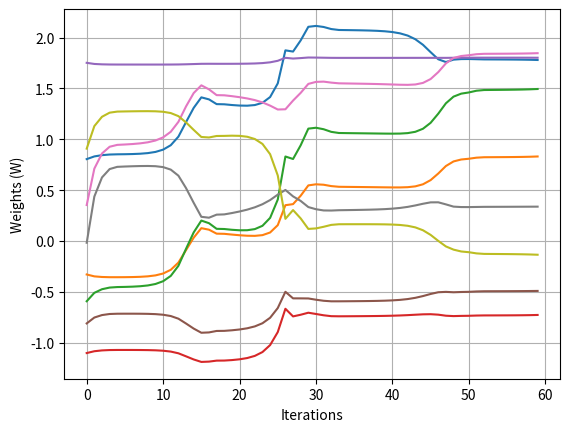

The matplotlib source for this figure:
import pylab as pb
import numpy as np
import matplotlib.pyplot as plt
import time
from scipy.optimize import *
from mpl_toolkits.mplot3d import Axes3D


# New complete class, with changes:
class NeuralNetwork(object):
    def __init__(self, Lambda=0):
        # Define Hyperparameters
        self.inputLayerSize = 2
        self.outputLayerSize = 1
        self.hiddenLayerSize = 3

        # Weights (parameters)
        self.W1 = np.random.randn(self.inputLayerSize, self.hiddenLayerSize)
        self.W2 = np.random.randn(self.hiddenLayerSize, self.outputLayerSize)

        # Regularization Parameter:
        self.Lambda = Lambda

    def forward_propagation(self, X):
        # Propogate inputs though network
        self.z2 = np.dot(X, self.W1)
        self.a2 = self.sigmoid(self.z2)
        self.z3 = np.dot(self.a2, self.W2)
        yHat = self.sigmoid(self.z3)
        return yHat

    def sigmoid(self, z):
        # Apply sigmoid activation function to scalar, vector, or matrix
        return 1 / (1 + np.exp(-z))

    def sigmoid_gradient(self, z):
        # Gradient of sigmoid
        return np.exp(-z) / ((1 + np.exp(-z)) ** 2)

    def cost_function(self, X, y):
        # Compute cost for given X,y, use weights already stored in class.
        self.yHat = self.forward_propagation(X)
        J = 0.5 * sum((y - self.yHat) ** 2) / X.shape[0] + (self.Lambda / 2) * (
        np.sum(self.W1 ** 2) + np.sum(self.W2 ** 2))
        return J

    def cost_function_prime(self, X, y):
        # Compute derivative with respect to W and W2 for a given X and y:
        self.yHat = self.forward_propagation(X)

        delta3 = np.multiply(-(y - self.yHat), self.sigmoid_gradient(self.z3))
        # Add gradient of regularization term:
        dJdW2 = np.dot(self.a2.T, delta3) / X.shape[0] + self.Lambda * self.W2

        delta2 = np.dot(delta3, self.W2.T) * self.sigmoid_gradient(self.z2)
        # Add gradient of regularization term:
        dJdW1 = np.dot(X.T, delta2) / X.shape[0] + self.Lambda * self.W1

        return dJdW1, dJdW2

    # Helper functions for interacting with other methods/classes
    def get_params(self):
        # Get W1 and W2 Rolled into vector:
        params = np.concatenate((self.W1.ravel(), self.W2.ravel()))
        return params

    def set_params(self, params):
        # Set W1 and W2 using single parameter vector:
        W1_start = 0
        W1_end = self.hiddenLayerSize * self.inputLayerSize
        self.W1 = np.reshape(params[W1_start:W1_end],
                             (self.inputLayerSize, self.hiddenLayerSize))
        W2_end = W1_end + self.hiddenLayerSize * self.outputLayerSize
        self.W2 = np.reshape(params[W1_end:W2_end],
                             (self.hiddenLayerSize, self.outputLayerSize))

    def compute_gradients(self, X, y):
        dJdW1, dJdW2 = self.cost_function_prime(X, y)
        return np.concatenate((dJdW1.ravel(), dJdW2.ravel()))


class Trainer(object):
    def __init__(self, N):
        self.N = N

    def call_back_fn(self, params):
        self.N.set_params(params)
        self.J.append(self.N.cost_function(self.X, self.y))
        self.testJ.append(self.N.cost_function(self.testX, self.testY))
        self.W.append(params)

    def cost_function_wrapper(self, params, X, y):
        self.N.set_params(params)
        cost = self.N.cost_function(X, y)
        grad = self.N.compute_gradients(X, y)

        return cost, grad

    def train(self, trainX, trainY, testX, testY):
        self.X = trainX
        self.y = trainY
        self.testX = testX
        self.testY = testY

        self.J = []
        self.testJ = []
        self.W = []

        params0 = self.N.get_params()

        options = {'maxiter': 200, 'disp': True }

        _res = minimize(self.cost_function_wrapper, params0, jac=True, method='BFGS', args=(trainX, trainY),
                        options=options, callback=self.call_back_fn)

        self.N.set_params(_res.x)
        self.optimization_results = _res


def compute_gradients_check(N, X, y):
    params_initial = N.get_params()
    chkgrad = np.zeros(params_initial.shape)
    perturb = np.zeros(params_initial.shape)
    e = 1e-4

    for p in range(len(params_initial)):
        perturb[p] = e
        N.set_params(params_initial + perturb)
        loss2 = N.cost_function(X, y)

        N.set_params(params_initial - perturb)
        loss1 = N.cost_function(X, y)

        chkgrad[p] = (loss2 - loss1) / (2*e)

        perturb[p] = 0

    N.set_params(params_initial)

    return chkgrad


NN = NeuralNetwork(Lambda=.0000001)
trainX = np.array(([3, 5], [5, 1], [10, 2], [6, 1.5]), dtype=float)
trainY = np.array(([75], [82], [93], [70]), dtype=float)

# Testing data:
testX = np.array(([4, 5.5], [4.5, 1], [9, 2.5], [6, 2]), dtype=float)
testY = np.array(([70], [89], [85], [75]), dtype=float)

# Normalize:
trainX /= np.amax(trainX, axis=0)
trainY /= 100

# Normalize by max of training data:
testX /= np.amax(trainX, axis=0)
testY /= 100

# Train the model
T = Trainer(NN)
T.train(trainX, trainY, testX, testY)

plt.plot(T.W)
plt.grid(1)
plt.xlabel('Iterations')
plt.ylabel('Weights (W)')
plt.show()



'''
# Plot a trained model after reducing the over-fitting and applying regularization
plt.plot(T.J)
plt.plot(T.testJ)
plt.grid(1)
plt.xlabel('Iterations')
plt.ylabel('Cost(J)')
plt.legend(['J', 'Test J'])
plt.show()
'''

'''
# Training data:
trainX = np.array(([3, 5], [5, 1], [10, 2], [6, 1.5]), dtype=float)
trainY = np.array(([75], [82], [93], [70]), dtype=float)

# Testing data:
testX = np.array(([4, 5.5], [4.5, 1], [9, 2.5], [6, 2]), dtype=float)
testY = np.array(([70], [89], [85], [75]), dtype=float)

# Normalize:
trainX /= np.amax(trainX, axis=0)
trainY /= 100

# Normalize by max of training data:
testX /= np.amax(trainX, axis=0)
testY /= 100

NN = NeuralNetwork()
T = Trainer(NN)
T.train(trainX, trainY, testX, testY)

plt.plot(T.J)
plt.plot(T.testJ)
plt.xlabel('Iterations')
plt.ylabel('Cost(J)')
plt.legend(['J', 'testJ'])
plt.show()
'''

'''
NN = NeuralNetwork()
X = np.array(([3, 5], [5, 1], [10, 2], [6, 1.5]), dtype=float)
y = np.array(([75], [82], [93], [70]), dtype=float)

X /= np.amax(X, axis=0)
y /= 100

T = Trainer(NN)
T.train(X, y)

# Test Code
hours_sleep = np.linspace(0, 10, 100)
hours_study = np.linspace(0, 5, 100)

hours_sleep_norm = hours_sleep/10
hours_study_norm = hours_study/5

a, b = np.meshgrid(hours_sleep_norm, hours_study_norm)

all_inputs = np.zeros((a.size, 2))
all_inputs[:, 0] = a.ravel()
all_inputs[:, 1] = b.ravel()

all_outputs = NN.forward_propogation(all_inputs)

# Plot the test output
yy = np.dot(hours_study.reshape(100, 1), np.ones((1, 100)))
xx = np.dot(hours_sleep.reshape(100, 1), np.ones((1, 100))).T

'''

'''
# 2D Plot
cs = plt.contour(xx, yy, 100*all_outputs.reshape(100, 100))
plt.clabel(cs, inline=1, fontsize=10)
plt.xlabel('Hours Sleep')
plt.ylabel('Hours Study')
plt.show()
'''

'''
# Test Code and 3D plot after overfitting regularization
hours_sleep = np.linspace(0, 10, 100)
hours_study = np.linspace(0, 5, 100)

hours_sleep_norm = hours_sleep/10
hours_study_norm = hours_study/5

a, b = np.meshgrid(hours_sleep_norm, hours_study_norm)

all_inputs = np.zeros((a.size, 2))
all_inputs[:, 0] = a.ravel()
all_inputs[:, 1] = b.ravel()

all_outputs = NN.forward_propagation(all_inputs)

# Plot the test output
yy = np.dot(hours_study.reshape(100, 1), np.ones((1, 100)))
xx = np.dot(hours_sleep.reshape(100, 1), np.ones((1, 100))).T

# 3D Plot
fig = plt.figure()
ax = fig.gca(projection='3d')
ax.scatter(10*trainX[:, 0], 5*trainX[:, 1], 100*trainY, c='k', alpha=1, s=30)

surf = ax.plot_surface(xx, yy, 100*all_outputs.reshape(100, 100), alpha=0.5)

ax.set_xlabel('Hours Sleep')
ax.set_ylabel('Hours Study')
ax.set_zlabel('Test Score')
plt.show()
'''

'''
# Plot cost function before training
plt.plot(T.J)
plt.xlabel('Iterations')
plt.ylabel('Cost (J)')
plt.show()
'''

'''
# Compare gradients
X = np.array(([3, 5], [5, 1], [10, 2], [6, 1.5]), dtype=float)
y = np.array(([75], [82], [93], [70]), dtype=float)

X /= np.amax(X, axis=0)
y /= 100

# Compare gradients
chk_grad = compute_gradients_check(NN, X, y)
grad = NN.compute_gradients(X, y)

print(pb.norm(grad-chk_grad)/pb.norm(grad+chk_grad))
'''

'''
# Test Code for Gradient
f = lambda x: x**2

delta = 1e-4
x = 1.5
numerical_grad = (f(x+delta)-f(x-delta)) / (2 * delta)

print(numerical_grad, 2*x)
'''

'''
cost1 = NN.cost_function(X, y)

dJdW1_dummy, dJdW2_dummy = NN.cost_function_prime(X, y)
learning_rate = 3
NN.W1 = NN.W1 + learning_rate * dJdW1_dummy
NN.W2 = NN.W2 + learning_rate * dJdW2_dummy
cost2 = NN.cost_function(X, y)

NN.W1 = NN.W1 - learning_rate * dJdW1_dummy
NN.W2 = NN.W2 - learning_rate * dJdW2_dummy
cost3 = NN.cost_function(X, y)

print("Cost 1: ", cost1)
print("Cost 2: ", cost2)
print("Cost 3: ", cost3)

# print(dJdW1_dummy)
# print(dJdW2_dummy)
'''

'''
sig_test_values = np.arange(-5, 5, 0.01)
plt.plot(sig_test_values, NN.sigmoid(sig_test_values), linewidth=2)
plt.plot(sig_test_values, NN.sigmoid_gradient(sig_test_values), linewidth=2)
plt.legend(['f', "f'"])
plt.show()
'''

'''
weight_to_try = np.linspace(-5, 5, 1000)
costs = np.zeros(1000)
start_time = time.clock()
for i in range(1000):
    NN.W1[0, 0] = weight_to_try[i]
    y_hat = NN.forward_propogation(X)
    costs[i] = 0.5 * np.sum((y-y_hat)**2)
end_time = time.clock()

elapsed_time = end_time - start_time
print(elapsed_time)
'''

'''
plt.plot(weight_to_try, costs)
plt.ylabel('Cost')
plt.xlabel('Weight')
plt.show()
'''

'''
bar_width = 0.35
for i in range(len(y)):
    plt.bar(i, y[i], width=0.35, color='b', alpha=0.8)
    plt.bar(i+bar_width, y_hat[0][i], width=0.35, color='r', alpha=0.8)
    plt.legend(['y', 'y_hat'])
plt.show()
'''

'''
# To find solution to overfitting problem
A simple rule of thumb is that we should have at least 10 times as many examples as the degrees for freedom in our
model. For us, since we have 9 weights that can change, we would need 90 observations, which we certainly don't have.
'''